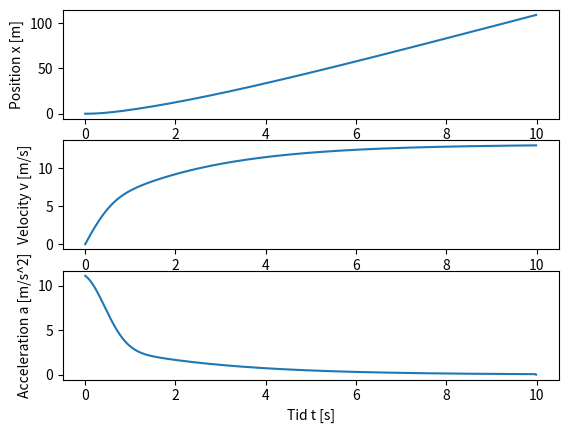

This chart was generated by the following Python code:
# Import Python libraries
import numpy as np
import matplotlib.pyplot as plt
from math import exp, sqrt

# Define the constants and variables we need
m = 80.0  # the runners mass in Kg
F = 400.0  # N

# Values to calculate the air resistance force
P = 1.293  # kg/m^3
Cd = 1.2
A_0 = 0.45  # Areal surface of the runner m^2
w = 0.0		# Wind velocity
Fd = 25.8   # sN/m

# Values to calculate other forces on the sprinter
f_c = 488   # N
t_c = 0.67  # s

time = 10  # the maximum time we look at in seconds
dt = 0.01  # time step in seconds

# Here we are using the numpy ceil funtion to get the number of array elements
n = int(np.ceil(time/dt))

print(f'{n}')  # Printing the amount of time steps we take in the terminal window

# Define the arrays we need for the time t, position x, velocity v and acceleration a
t = np.zeros(n, float)
x = np.zeros(n, float)
v = np.zeros(n, float)
a = np.zeros(n, float)

# Here we use the initial conditions for the first vector elements
x[0] = 0.0 	# at the start, the person is at x = 0
t[0] = 0.0  # We start the clock at t = 0 s
v[0] = 0.0  # no velocity at the start, v0 = 0 m/s
a[0] = 0.0  # at the start, the speed = 0

# Now we calculate everything
for i in range(0, n-1):
    # We calculate the air resistance force
    D = 0.5 * A_0 * (1 - 0.25 * exp(-(t[i]/t_c)**2)) * P * Cd * \
        (v[i]-w)**2  # New calculated air resistence
    # Now that we have all the force components, we can use Newton's 2nd law
    # calculating the acceleration:
    a[i] = (F + f_c * exp(-(t[i]/t_c)**2) - (Fd * v[i]) - D)/m
    # Calculating the velocity and the position with the Euler-Cromer method:
    v[i+1] = v[i] + a[i]*dt
    x[i+1] = x[i] + v[i+1]*dt
    t[i+1] = t[i] + dt

V_t = sqrt(2*F/(P*Cd*A_0))  # The formula for terminal velocity based on drag forve "D"
V_t2 = F/Fd  # The formula for terminal velocity based on only driving force
print(V_t)  # Printing out the calculated terminal velocity
print(V_t2)  # Printing out the calculated terminal velocity based on driving force

# In the first "window", we plot how the position x evolves with time
plt.subplot(3, 1, 1)
plt.plot(t, x)
plt.xlabel('Time t [s]')
plt.ylabel('Position x [m]')

# Now switch to the next "window", index = 2
# Here we want to plot how the velocity v varies with time t
plt.subplot(3, 1, 2)
plt.plot(t, v)
plt.xlabel('Time t [s]')
plt.ylabel('Velocity v [m/s]')

# Now switch to the next "window", index = 3
# Here we want to plot how the acceleration a varies with time t
plt.subplot(3, 1, 3)
plt.plot(t, a)
plt.xlabel('Tid t [s]')
plt.ylabel('Acceleration a [m/s^2]')

# Show everything:
plt.show()
